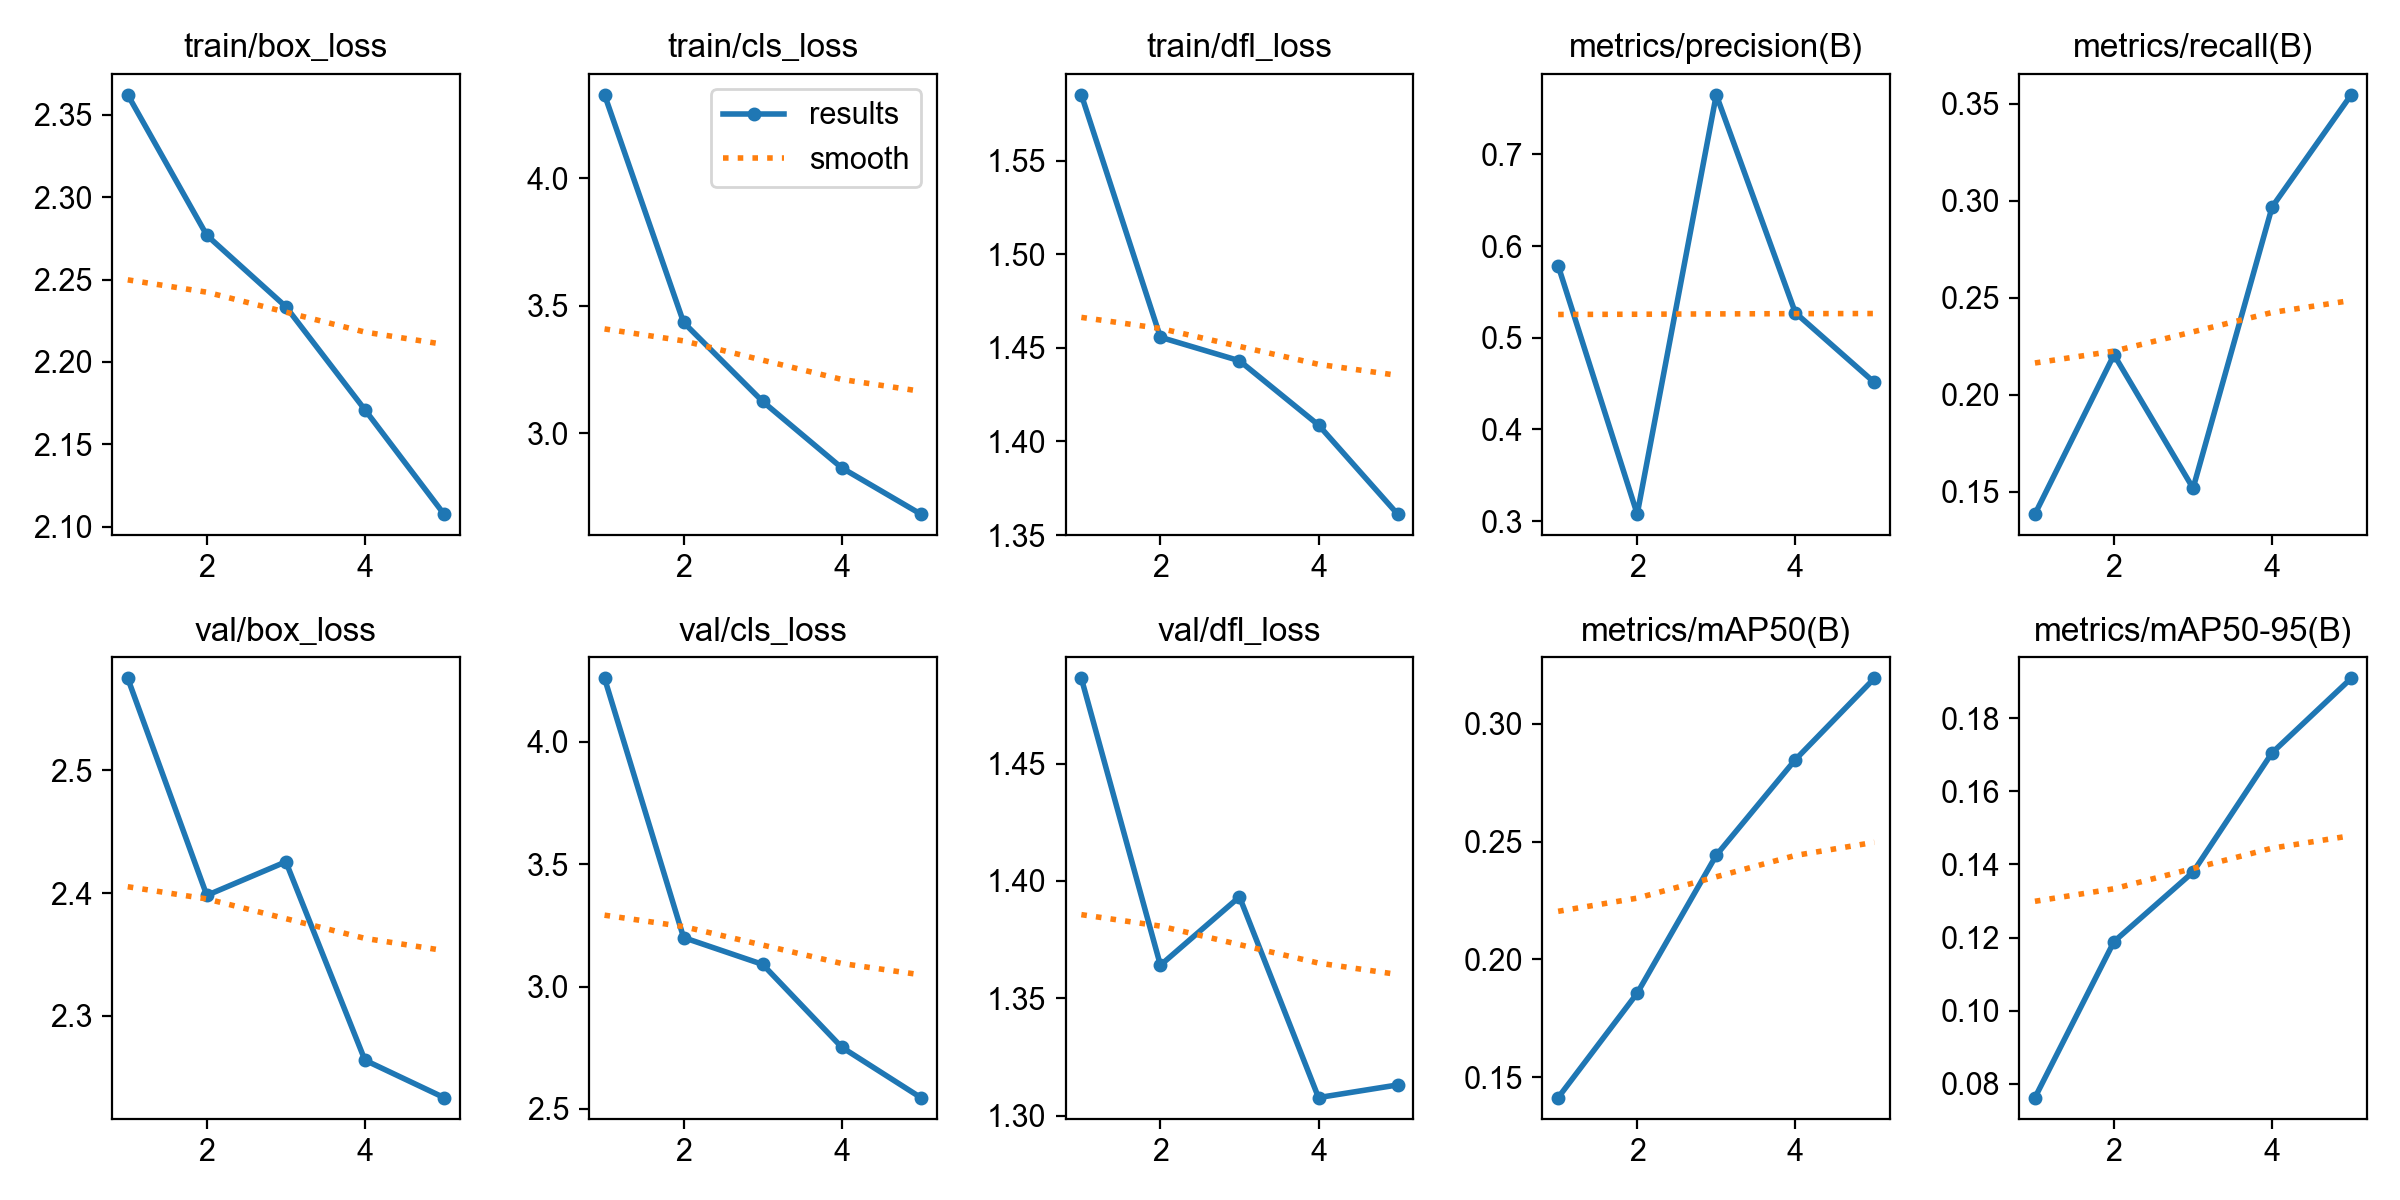

Values plotted in this chart, from the file beside it:
epoch, time, train/box_loss, train/cls_loss, train/dfl_loss, metrics/precision(B), metrics/recall(B), metrics/mAP50(B), metrics/mAP50-95(B), val/box_loss, val/cls_loss, val/dfl_loss, lr/pg0, lr/pg1, lr/pg2
1, 777.1, 2.362, 4.326, 1.585, 0.5786, 0.1385, 0.1414, 0.07625, 2.575, 4.26, 1.486, 0.0001848, 0.0001848, 0.0001848
2, 1519, 2.277, 3.434, 1.456, 0.3076, 0.2207, 0.1857, 0.1189, 2.398, 3.2, 1.364, 0.0002968, 0.0002968, 0.0002968
3, 1867, 2.234, 3.125, 1.443, 0.7651, 0.1519, 0.2443, 0.1379, 2.426, 3.091, 1.393, 0.0003355, 0.0003355, 0.0003355
4, 2231, 2.171, 2.865, 1.409, 0.5273, 0.2969, 0.2848, 0.1705, 2.264, 2.752, 1.308, 0.0002257, 0.0002257, 0.0002257
5, 2576, 2.108, 2.684, 1.361, 0.4512, 0.3547, 0.3194, 0.1909, 2.234, 2.546, 1.313, 0.0001156, 0.0001156, 0.0001156
